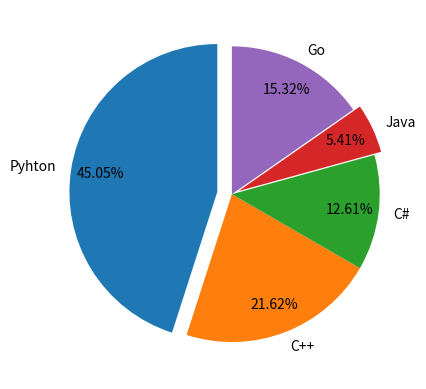

Write Python code to recreate this figure.
import numpy as np
import matplotlib.pyplot as plt

langs = ['Pyhton', 'C++', 'C#', 'Java', 'Go']
votes = [50, 24, 14, 6, 17]
explodes = [0.1, 0, 0, 0.05, 0]
plt.pie(x=votes, labels=langs, explode=explodes, autopct="%.2f%%", pctdistance=0.8, startangle=90)
plt.show()